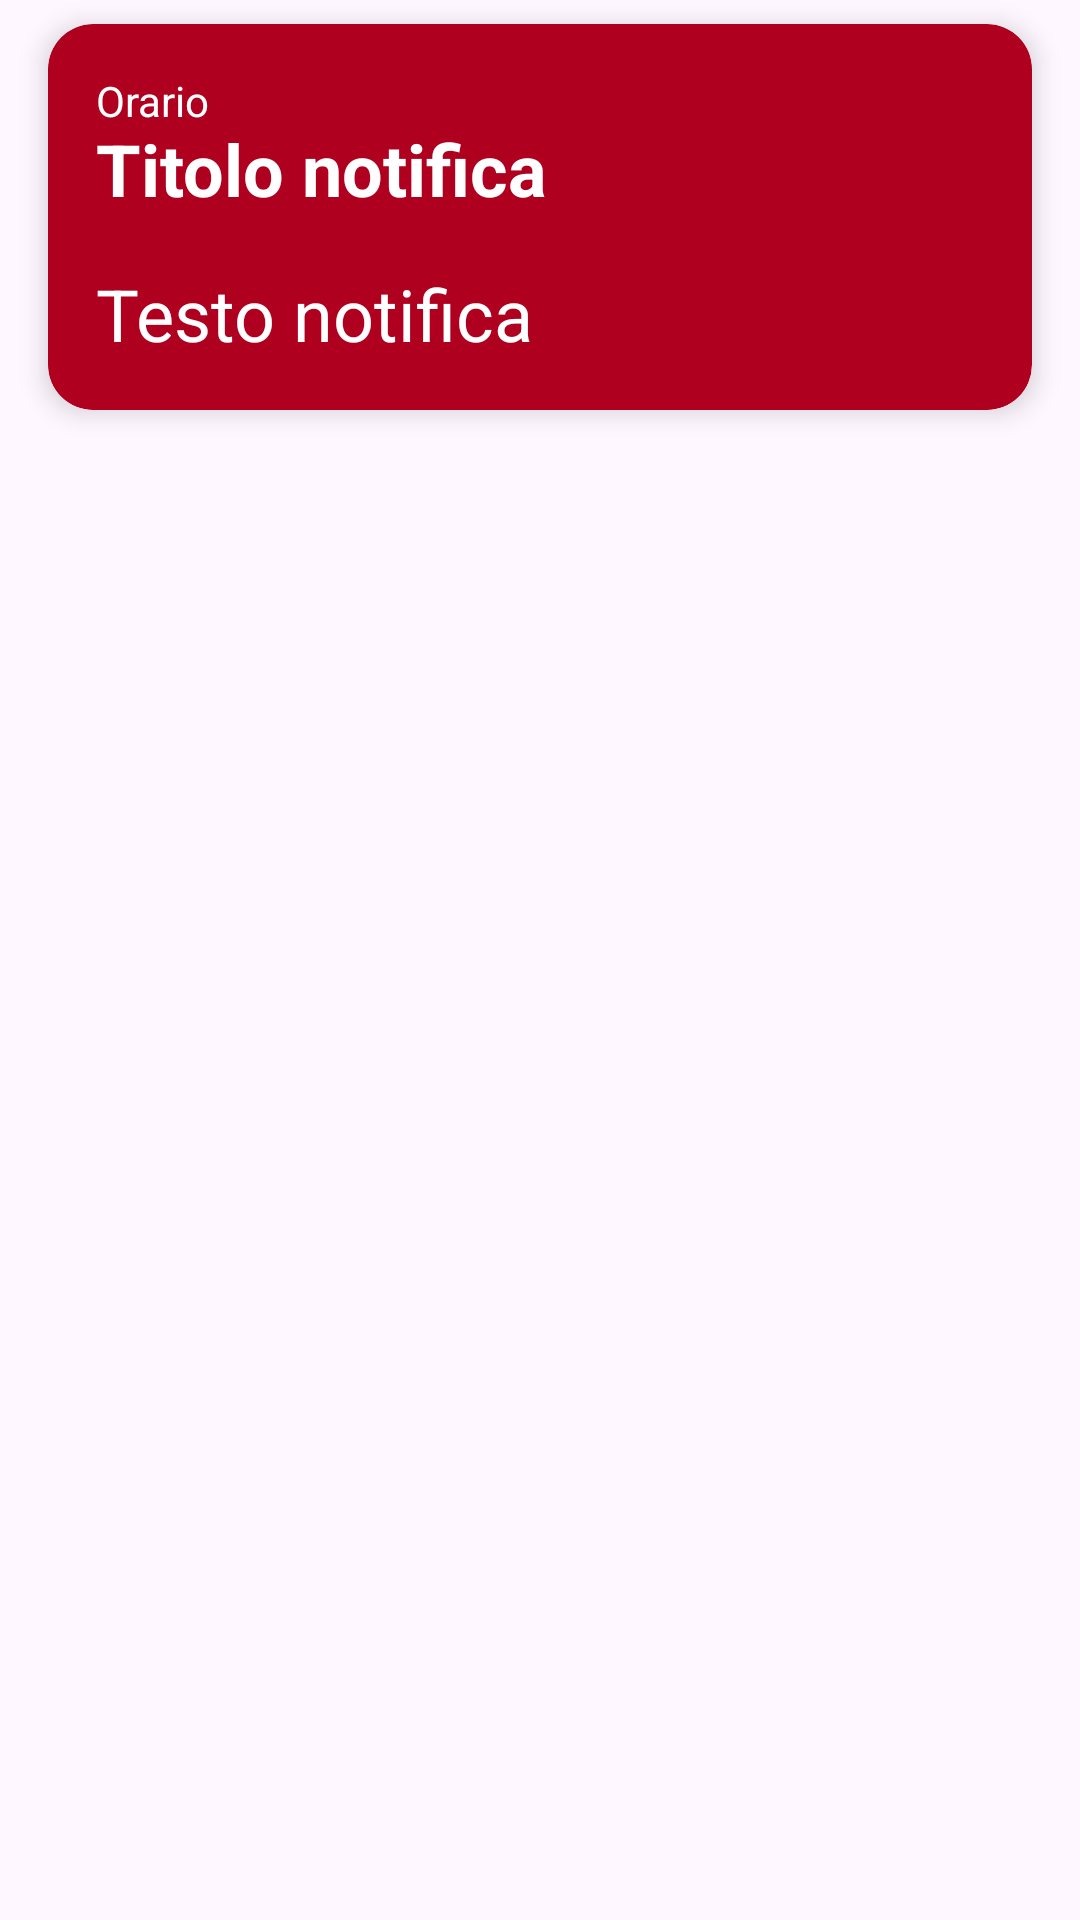

Here is an Android app screen rendered from its layout file. Give the layout XML and the strings, colors and styles it references.
<!-- AndroidManifest.xml: application theme Theme.Verbose -->
<!-- res/layout/appointment_refused_row.xml -->
<?xml version="1.0" encoding="utf-8"?>

<androidx.constraintlayout.widget.ConstraintLayout xmlns:android="http://schemas.android.com/apk/res/android"
    xmlns:app="http://schemas.android.com/apk/res-auto"
    xmlns:tools="http://schemas.android.com/tools"
    android:layout_width="match_parent"
    android:layout_height="wrap_content"
    android:background="@android:color/transparent"
    android:gravity="center_vertical">

    <androidx.cardview.widget.CardView
        android:id="@+id/notification_card"
        android:layout_width="0dp"
        android:layout_height="wrap_content"
        android:layout_marginStart="16dp"
        android:layout_marginTop="8dp"
        android:layout_marginEnd="16dp"
        android:layout_marginBottom="8dp"
        android:clickable="true"
        android:elevation="5dp"
        app:cardBackgroundColor="@color/design_default_color_error"
        app:cardCornerRadius="15dp"
        app:cardElevation="5dp"
        app:layout_constraintBottom_toBottomOf="parent"
        app:layout_constraintEnd_toEndOf="parent"
        app:layout_constraintHorizontal_bias="0.0"
        app:layout_constraintStart_toStartOf="parent"
        app:layout_constraintTop_toTopOf="parent"
        app:layout_constraintVertical_bias="0.0">

        <androidx.constraintlayout.widget.ConstraintLayout
            android:layout_width="match_parent"
            android:layout_height="wrap_content">

            <TextView
                android:id="@+id/notification_text"
                android:layout_width="0dp"
                android:layout_height="wrap_content"
                android:layout_marginStart="16dp"
                android:layout_marginTop="16dp"
                android:layout_marginBottom="16dp"
                android:singleLine="false"
                android:text="@string/notification_content_placeholder"
                android:textColor="@color/white"
                android:textSize="24sp"
                app:layout_constraintBottom_toBottomOf="parent"
                app:layout_constraintEnd_toStartOf="@+id/delete_notification_button"
                app:layout_constraintStart_toStartOf="parent"
                app:layout_constraintTop_toBottomOf="@+id/notification_title_text" />

            <ImageButton
                android:id="@+id/delete_notification_button"
                android:layout_width="wrap_content"
                android:layout_height="wrap_content"
                android:layout_marginEnd="16dp"
                android:background="#00000000"
                android:contentDescription="delete notification"
                android:src="@drawable/baseline_close_24"
                app:layout_constraintEnd_toEndOf="parent"
                app:layout_constraintTop_toTopOf="@+id/time_notification_text"
                app:tint="@color/white" />

            <TextView
                android:id="@+id/notification_title_text"
                android:layout_width="0dp"
                android:layout_height="wrap_content"
                android:layout_marginStart="16dp"
                android:layout_marginTop="16dp"
                android:layout_marginEnd="32dp"
                android:singleLine="false"
                android:text="@string/notification_title_placeholder"
                android:textColor="@color/white"
                android:textSize="24sp"
                android:textStyle="bold"
                app:layout_constraintEnd_toStartOf="@+id/delete_notification_button"
                app:layout_constraintStart_toStartOf="parent"
                app:layout_constraintTop_toBottomOf="@+id/delete_notification_button" />

            <TextView
                android:id="@+id/time_notification_text"
                android:layout_width="wrap_content"
                android:layout_height="wrap_content"
                android:layout_marginStart="16dp"
                android:layout_marginTop="16dp"
                android:text="Orario"
                android:textColor="@color/white"
                android:textSize="14sp"
                app:layout_constraintStart_toStartOf="parent"
                app:layout_constraintTop_toTopOf="parent" />

        </androidx.constraintlayout.widget.ConstraintLayout>

    </androidx.cardview.widget.CardView>

</androidx.constraintlayout.widget.ConstraintLayout>
<!-- resources referenced by this layout -->
<resources>
  <color name="white">#FFFFFFFF</color>
  <string name="notification_content_placeholder" translatable="false">Testo notifica</string>
  <string name="notification_title_placeholder" translatable="false">Titolo notifica</string>
  <style name="Theme.Verbose" parent="Base.Theme.Verbose" />
  <style name="Base.Theme.Verbose" parent="Theme.Material3.Light.NoActionBar">
          
          <item name="colorPrimary">@color/verbose_logo_background</item>
          <item name="colorPrimaryVariant">#00655C</item>
          <item name="colorSecondary">#FFEB3B</item>
          <item name="colorSecondaryVariant">#FFEB3B</item>
  
          <item name="colorOnPrimary">@color/white</item>
  
          <item name="colorSurface">@color/white</item>
          <item name="colorOnSurface">@color/verbose_nav_icon</item>
          <item name="colorOnSurfaceVariant">@color/verbose_nav_icon</item>
  
  
          <item name="android:colorActivatedHighlight">@color/verbose_ripple</item>
          <item name="android:statusBarColor">@color/verbose_logo_background</item>
  
  
          <item name="colorSurfaceContainer">@color/white</item>
          <item name="colorContainer">#FF0000</item>
          <item name="colorOnContainer">#FF0000</item>
          <item name="colorSecondaryContainer">#00000000</item> 
          <item name="colorOnSecondaryContainer">#00655C</item>
      </style>
  <color name="verbose_logo_background">#009688</color>
  <color name="verbose_nav_icon">#333333</color>
  <color name="verbose_ripple">#4DB6AC</color>
</resources>
